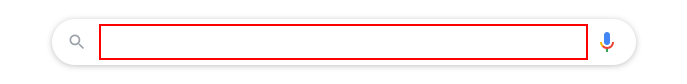
Task: This project is my solution in C# to the Output Activities & Methods practice found in section 05 practice 04 of the UiPath - RPA Developer Foundation course.
Workflow: Main

Step 1 [else]: type "queryString" into the text box
